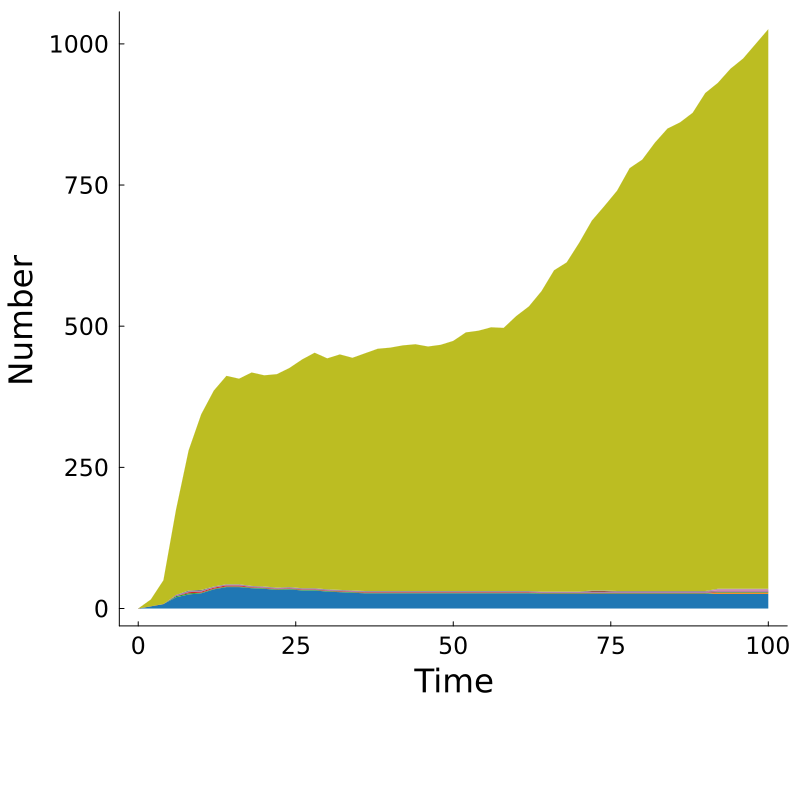

The file beside this chart, header and first rows:
Time, MKAKLLVLLCAFTATDADTICIGYHANNSTDTVDTVLEKN…, MKAKLLVLLCAFTATDADTICIGYHANNSTDTVDTYLEKN…, MKAKLLVLLCAFTATDADTICIGYHANNSTDTVDTVLEKN…, MKAKLLVLLCAFTATDADTICIGYHANNSTDTVDTVLEKN…, MKAKLLVLLCAFTATDADTICIGYHANTSTDTVDTVLEKN…, MKAKLLVLLCAFTATDADTICIGYHANNSTDSVDTVLEKN…, MKAKLLVLLCAFTATDADTIWIGYHANTSTDTVDTVLEKN…, MKAKLLVLLCAFTATDADTICIGYHANTSTDTVDTVLEKN…, Other, Total
0.0, 0, 0, 0, 0, 0, 0, 0, 0, 0, 0
2.0, 4, 0, 0, 0, 0, 0, 0, 0, 12, 16
4.0, 8, 0, 0, 0, 0, 0, 0, 0, 42, 50
6.0, 20, 0, 2, 0, 2, 0, 0, 0, 151, 175
8.0, 25, 0, 2, 2, 1, 0, 0, 2, 248, 280
10.0, 27, 0, 1, 2, 1, 0, 0, 2, 311, 344
12.0, 34, 0, 1, 2, 1, 0, 0, 1, 347, 386
14.0, 38, 0, 1, 2, 1, 0, 0, 1, 369, 412
16.0, 38, 0, 1, 2, 1, 0, 0, 1, 364, 407
18.0, 36, 0, 1, 1, 1, 0, 0, 1, 378, 418
20.0, 35, 0, 1, 1, 1, 0, 0, 1, 374, 413
22.0, 33, 0, 1, 1, 1, 0, 0, 1, 378, 415
24.0, 34, 0, 1, 1, 1, 0, 0, 1, 388, 426
26.0, 32, 0, 1, 1, 1, 0, 0, 1, 405, 441
28.0, 32, 0, 1, 1, 1, 0, 0, 1, 417, 453
30.0, 30, 0, 1, 1, 1, 0, 0, 1, 409, 443
32.0, 29, 0, 1, 1, 1, 0, 0, 1, 417, 450
34.0, 28, 0, 1, 1, 1, 0, 0, 1, 412, 444
36.0, 27, 0, 1, 1, 1, 0, 0, 1, 421, 452
38.0, 27, 0, 1, 1, 1, 0, 0, 1, 429, 460
40.0, 27, 0, 1, 1, 1, 0, 0, 1, 431, 462
42.0, 27, 0, 1, 1, 1, 0, 0, 1, 435, 466
44.0, 27, 0, 1, 1, 1, 0, 0, 1, 437, 468
46.0, 27, 0, 1, 1, 1, 0, 0, 1, 433, 464
48.0, 27, 0, 1, 1, 1, 0, 0, 1, 436, 467
50.0, 27, 0, 1, 1, 1, 0, 0, 1, 443, 474
52.0, 27, 0, 1, 1, 1, 0, 0, 1, 458, 489
54.0, 27, 0, 1, 1, 1, 0, 0, 1, 461, 492
56.0, 27, 0, 1, 1, 1, 0, 0, 1, 467, 498
58.0, 27, 0, 1, 1, 1, 0, 0, 1, 466, 497
60.0, 27, 0, 1, 1, 1, 0, 0, 1, 487, 518
62.0, 27, 0, 1, 1, 1, 0, 0, 1, 504, 535
64.0, 26, 0, 1, 1, 1, 0, 0, 1, 532, 562
66.0, 26, 0, 1, 1, 1, 0, 0, 1, 569, 599
68.0, 26, 0, 1, 1, 1, 0, 0, 1, 583, 613
70.0, 26, 0, 1, 1, 1, 0, 0, 1, 618, 648
72.0, 26, 0, 1, 1, 1, 2, 0, 1, 655, 687
74.0, 26, 0, 1, 1, 1, 2, 0, 1, 681, 713
76.0, 26, 0, 1, 1, 1, 1, 0, 1, 709, 740
78.0, 26, 0, 1, 1, 1, 1, 0, 1, 749, 780
80.0, 26, 0, 1, 1, 1, 1, 0, 1, 764, 795
82.0, 26, 0, 1, 1, 1, 1, 0, 1, 794, 825
84.0, 26, 0, 1, 1, 1, 1, 0, 1, 819, 850
86.0, 26, 0, 1, 1, 1, 1, 0, 1, 830, 861
88.0, 26, 0, 1, 1, 1, 1, 0, 1, 847, 878
90.0, 26, 0, 1, 1, 1, 1, 0, 1, 882, 913
92.0, 26, 2, 1, 1, 1, 1, 2, 1, 896, 931
94.0, 26, 2, 1, 1, 1, 1, 2, 1, 921, 956
96.0, 26, 2, 1, 1, 1, 1, 2, 1, 939, 974
98.0, 26, 2, 1, 1, 1, 1, 2, 1, 965, 1000
100.0, 26, 2, 1, 1, 1, 1, 2, 1, 991, 1026
